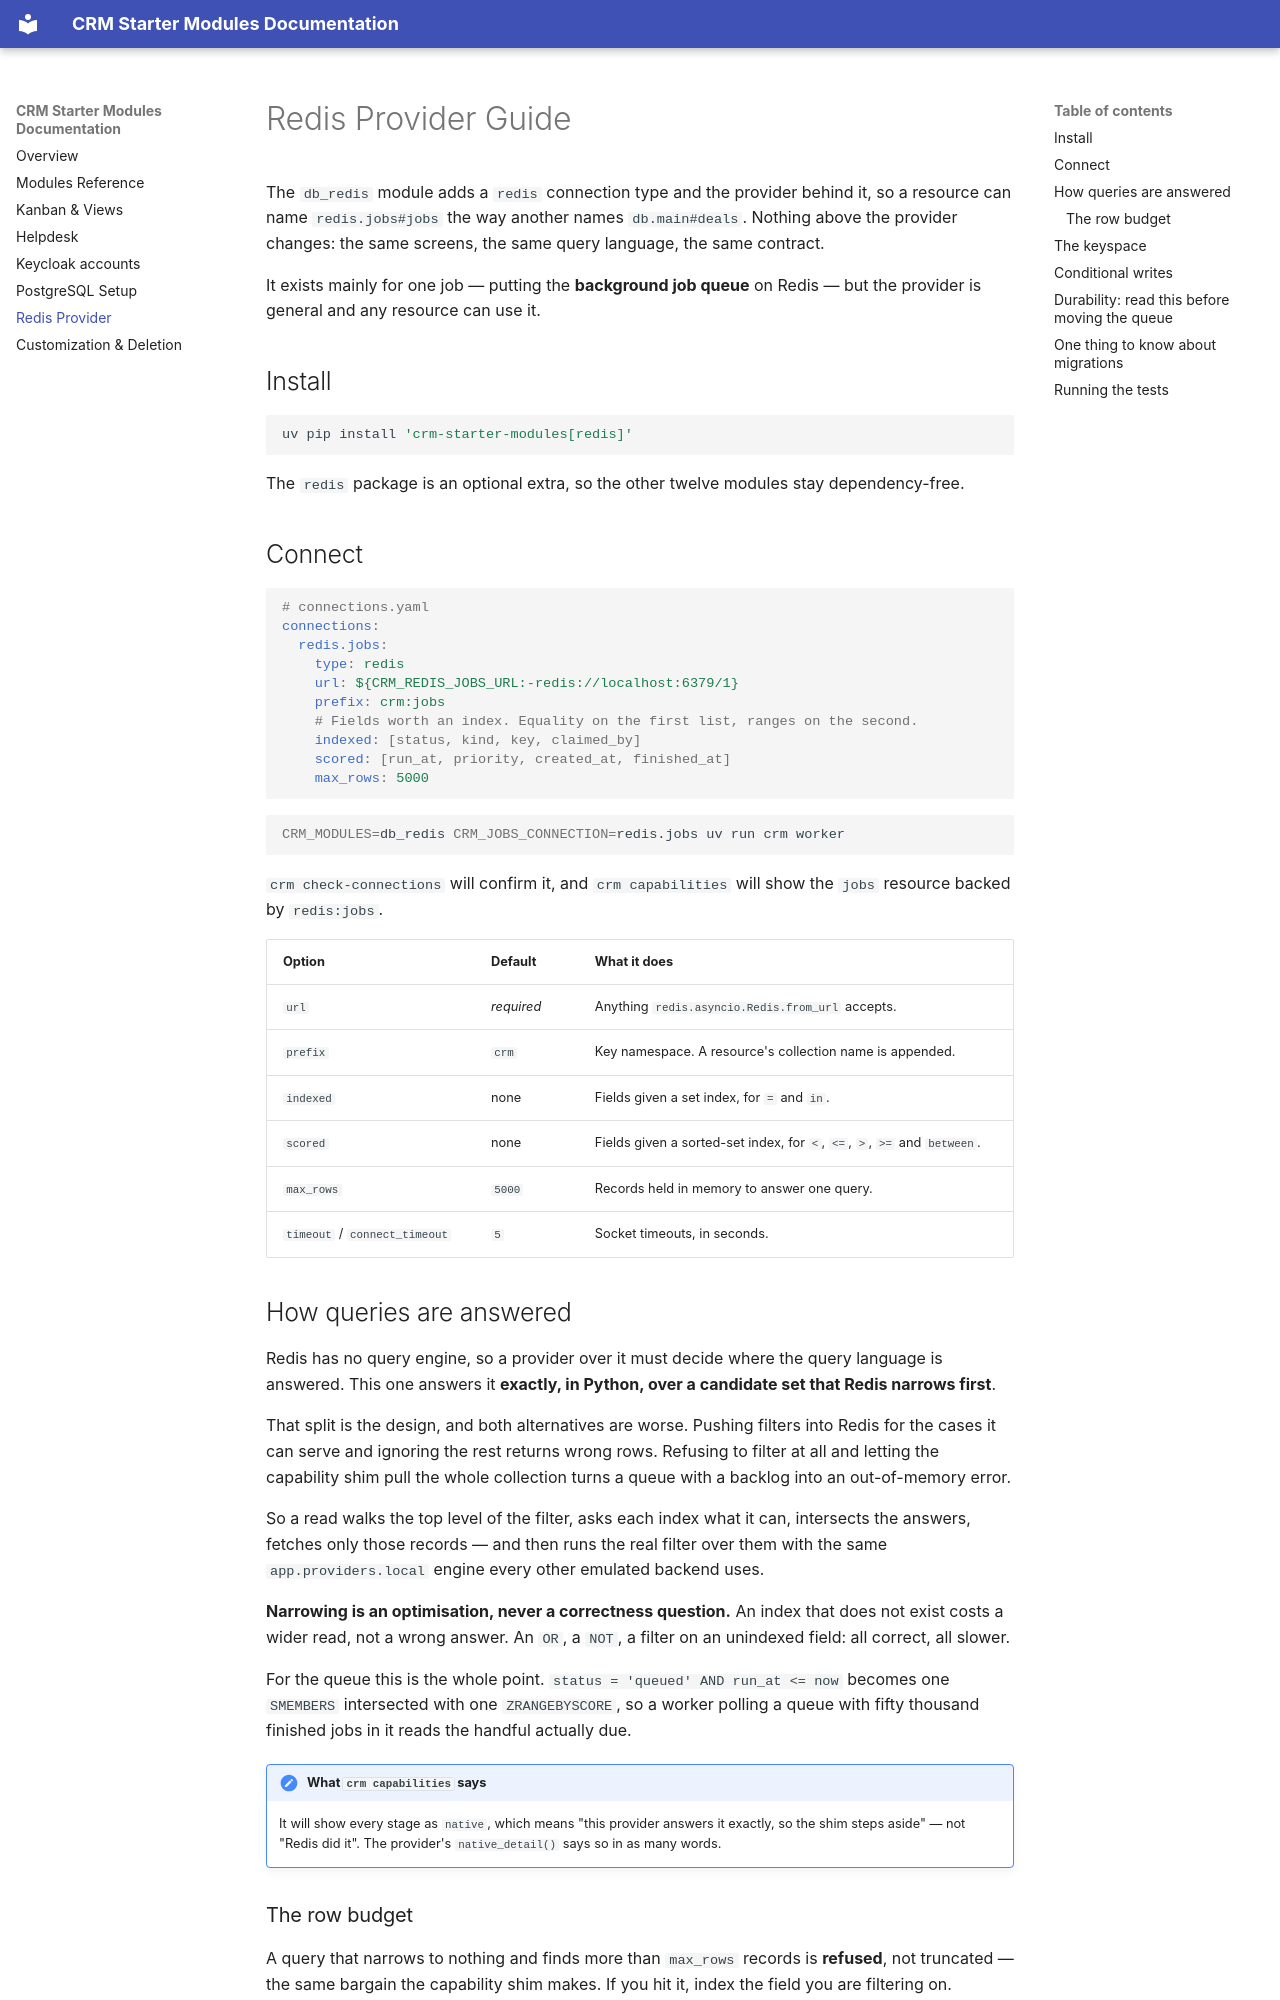

repository: Sunyata-OU/crm_starter_modules · page: redis/index.html · generator: mkdocs

# Redis Provider Guide

The `db_redis` module adds a `redis` connection type and the provider behind
it, so a resource can name `redis.jobs#jobs` the way another names
`db.main#deals`. Nothing above the provider changes: the same screens, the same
query language, the same contract.

It exists mainly for one job — putting the **background job queue** on Redis —
but the provider is general and any resource can use it.

## Install

```bash
uv pip install 'crm-starter-modules[redis]'
```

The `redis` package is an optional extra, so the other twelve modules stay
dependency-free.

## Connect

```yaml
# connections.yaml
connections:
  redis.jobs:
    type: redis
    url: ${CRM_REDIS_JOBS_URL:-redis://localhost:6379/1}
    prefix: crm:jobs
    # Fields worth an index. Equality on the first list, ranges on the second.
    indexed: [status, kind, key, claimed_by]
    scored: [run_at, priority, created_at, finished_at]
    max_rows: 5000
```

```bash
CRM_MODULES=db_redis CRM_JOBS_CONNECTION=redis.jobs uv run crm worker
```

`crm check-connections` will confirm it, and `crm capabilities` will show the
`jobs` resource backed by `redis:jobs`.

| Option | Default | What it does |
| --- | --- | --- |
| `url` | *required* | Anything `redis.asyncio.Redis.from_url` accepts. |
| `prefix` | `crm` | Key namespace. A resource's collection name is appended. |
| `indexed` | none | Fields given a set index, for `=` and `in`. |
| `scored` | none | Fields given a sorted-set index, for `<`, `<=`, `>`, `>=` and `between`. |
| `max_rows` | `5000` | Records held in memory to answer one query. |
| `timeout` / `connect_timeout` | `5` | Socket timeouts, in seconds. |

## How queries are answered

Redis has no query engine, so a provider over it must decide where the query
language is answered. This one answers it **exactly, in Python, over a
candidate set that Redis narrows first**.

That split is the design, and both alternatives are worse. Pushing filters into
Redis for the cases it can serve and ignoring the rest returns wrong rows.
Refusing to filter at all and letting the capability shim pull the whole
collection turns a queue with a backlog into an out-of-memory error.

So a read walks the top level of the filter, asks each index what it can,
intersects the answers, fetches only those records — and then runs the real
filter over them with the same `app.providers.local` engine every other
emulated backend uses.

**Narrowing is an optimisation, never a correctness question.** An index that
does not exist costs a wider read, not a wrong answer. An `OR`, a `NOT`, a
filter on an unindexed field: all correct, all slower.

For the queue this is the whole point. `status = 'queued' AND run_at <= now`
becomes one `SMEMBERS` intersected with one `ZRANGEBYSCORE`, so a worker
polling a queue with fifty thousand finished jobs in it reads the handful
actually due.

!!! note "What `crm capabilities` says"
    It will show every stage as `native`, which means "this provider answers it
    exactly, so the shim steps aside" — not "Redis did it". The provider's
    `native_detail()` says so in as many words.

### The row budget

A query that narrows to nothing and finds more than `max_rows` records is
**refused**, not truncated — the same bargain the capability shim makes. If you
hit it, index the field you are filtering on.
